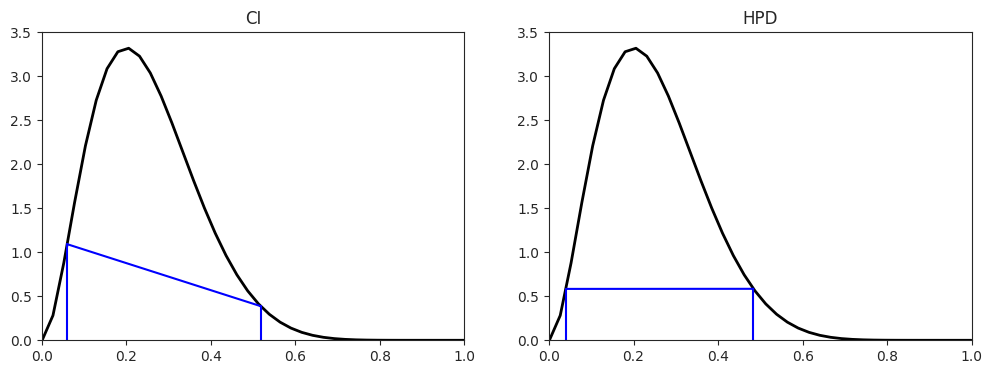

The script that saved this image:
# -*- coding: utf-8 -*-
"""BetaHDR.ipynb

Original file is located at
    https://colab.research.google.com/<link-removed>
"""

import seaborn as sns
import numpy as np
from scipy.stats import beta
from scipy.optimize import fmin
import matplotlib.pyplot as plt
sns.set_style("ticks")


def HDIofICDF(dist_name, credMass=0.95, **args):
    '''
    Warning: This only works for unimodal distributions
    Source : This was adapted from R to python from John K. Kruschke book, Doing bayesian data analysis,
    by aloctavodia as part of the answer to the following stackoverflow question[1].

    Reference:
    1. https://stackoverflow.com/questions/22284502/highest-posterior-density-region-and-central-credible-region
    '''

    # freeze distribution with given arguments
    distri = dist_name(**args)
    # initial guess for HDIlowTailPr
    incredMass = 1.0 - credMass

    def intervalWidth(lowTailPr):
        return distri.ppf(credMass + lowTailPr) - distri.ppf(lowTailPr)

    # find lowTailPr that minimizes intervalWidth
    HDIlowTailPr = fmin(intervalWidth, incredMass, ftol=1e-8, disp=False)[0]
    # return interval as array([low, high])
    return list(distri.ppf([HDIlowTailPr, credMass + HDIlowTailPr]))


a, b = 3, 9
alpha = 0.05

l = beta.ppf(alpha/2, a, b)
u = beta.ppf(1-alpha/2, a, b)
CI = [l,u]

HPD =HDIofICDF(beta, credMass=0.95, a=a, b=b)

xs = np.linspace(0.001, 0.999, 40);
ps = beta.pdf(xs, a, b)

names = ['CI','HPD'];
linestyles = ['-', '-']
ints = [CI, HPD]

fig, ax = plt.subplots(1, 2, figsize=(12, 4))

for i, inter in enumerate(ints):

    # The corresponding pdf for each point of the interval.
    l, u = inter
    y1 = beta.pdf(l, a, b)
    y2 = beta.pdf(u, a, b)

    # The range of the plot
    ax[i].set_xlim(0,1)
    ax[i].set_ylim(0,3.5)

    # The title of each plot
    ax[i].set_title(names[i])

    # The plot of the pdf of the distribution
    ax[i].plot(xs, ps,
               '-', lw=2, label='beta pdf', color="black")

    # Plotting the intervals
    ax[i].plot((l, l), (0, y1), color="blue")
    ax[i].plot((l, u), (y1, y2), color="blue")
    ax[i].plot((u, u), (y2, 0), color="blue")

plt.show()
